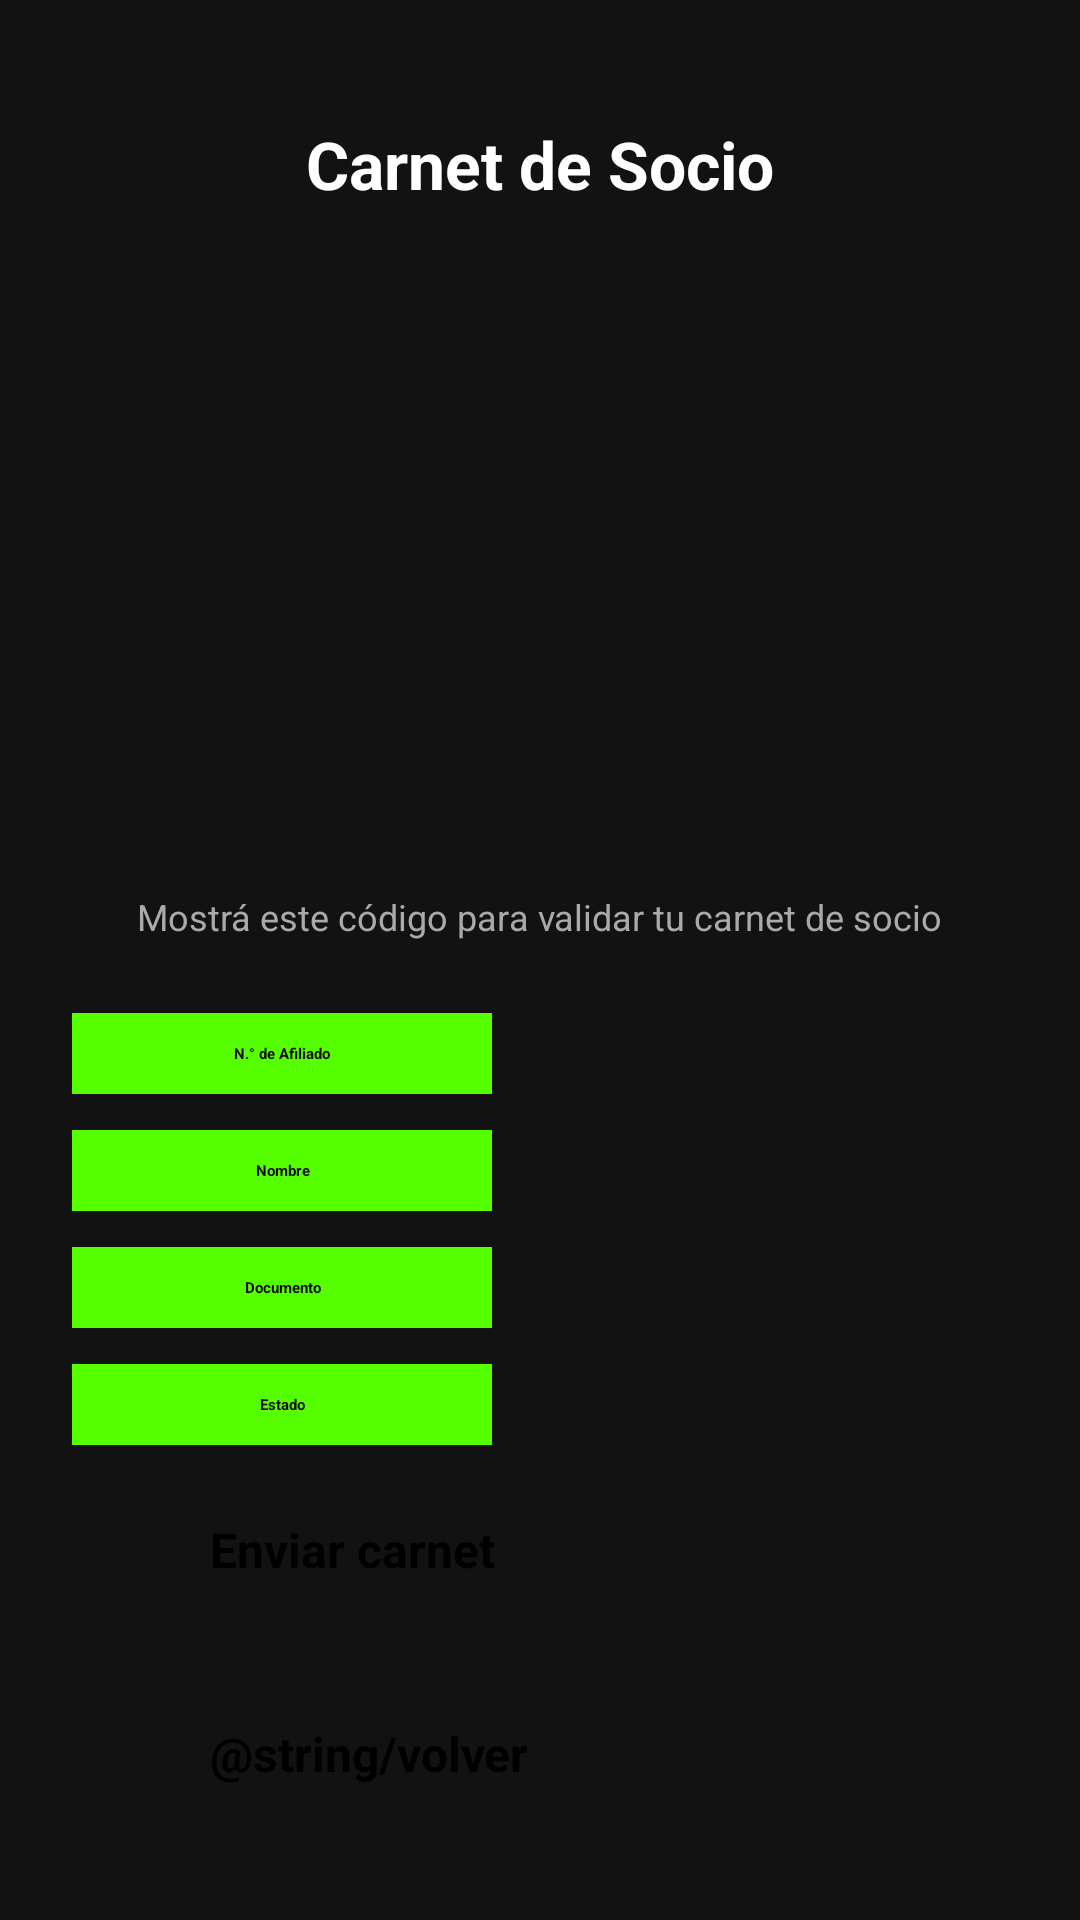

This screen was rendered from an Android layout file. Write that file and the resources it references.
<!-- AndroidManifest.xml: application theme Theme.ClubDeportivo -->
<!-- res/layout/activity_carnet_socio.xml -->
<?xml version="1.0" encoding="utf-8"?>

<ScrollView xmlns:android="http://schemas.android.com/apk/res/android"
    xmlns:app="http://schemas.android.com/apk/res-auto"
    xmlns:tools="http://schemas.android.com/tools"
    android:layout_width="match_parent"
    android:layout_height="match_parent"
    android:background="#121212"
    android:fillViewport="true">

    <LinearLayout
        android:layout_width="match_parent"
        android:layout_height="wrap_content"
        android:orientation="vertical"
        android:gravity="center_horizontal"
        android:padding="24dp">

        
        <TextView
            android:id="@+id/tvTituloCarnet"
            android:layout_width="wrap_content"
            android:layout_height="wrap_content"
            android:text="Carnet de Socio"
            android:textColor="@android:color/white"
            android:textSize="22sp"
            android:textStyle="bold"
            android:layout_marginTop="16dp"
            android:layout_marginBottom="20dp" />

        
        <ImageView
            android:id="@+id/ivCodigoQR"
            android:layout_width="200dp"
            android:layout_height="200dp"
            android:scaleType="fitCenter"
            android:src="@drawable/ic_launcher_background"
            tools:srcCompat="@tools:sample/avatars" />

        <TextView
            android:layout_width="wrap_content"
            android:layout_height="wrap_content"
            android:text="Mostrá este código para validar tu carnet de socio"
            android:textColor="#AAAAAA"
            android:textSize="12sp"
            android:layout_marginTop="8dp"
            android:layout_marginBottom="24dp" />

        
        <LinearLayout
            android:layout_width="match_parent"
            android:layout_height="wrap_content"
            android:orientation="horizontal"
            android:gravity="center_vertical"
            android:layout_marginBottom="12dp">

            <TextView
                android:layout_width="140dp"
                android:layout_height="wrap_content"
                android:text="N.° de Afiliado"
                android:background="#55FF00"
                android:textColor="@android:color/black"
                android:textStyle="bold"
                android:gravity="center"
                android:padding="10dp" />

            <TextView
                android:id="@+id/tvNumAfiliado"
                android:layout_width="match_parent"
                android:layout_height="wrap_content"
                android:textColor="@android:color/white"
                android:textSize="16sp"
                android:paddingStart="16dp"
                tools:text="123456" />
        </LinearLayout>

        
        <LinearLayout
            android:layout_width="match_parent"
            android:layout_height="wrap_content"
            android:orientation="horizontal"
            android:gravity="center_vertical"
            android:layout_marginBottom="12dp">

            <TextView
                android:layout_width="140dp"
                android:layout_height="wrap_content"
                android:text="Nombre"
                android:background="#55FF00"
                android:textColor="@android:color/black"
                android:textStyle="bold"
                android:gravity="center"
                android:padding="10dp" />

            <TextView
                android:id="@+id/tvNombreSocio"
                android:layout_width="match_parent"
                android:layout_height="wrap_content"
                android:textColor="@android:color/white"
                android:textSize="16sp"
                android:paddingStart="16dp"
                tools:text="Juan Pérez" />
        </LinearLayout>

        
        <LinearLayout
            android:layout_width="match_parent"
            android:layout_height="wrap_content"
            android:orientation="horizontal"
            android:gravity="center_vertical"
            android:layout_marginBottom="12dp">

            <TextView
                android:layout_width="140dp"
                android:layout_height="wrap_content"
                android:text="Documento"
                android:background="#55FF00"
                android:textColor="@android:color/black"
                android:textStyle="bold"
                android:gravity="center"
                android:padding="10dp" />

            <TextView
                android:id="@+id/tvDocumentoSocio"
                android:layout_width="match_parent"
                android:layout_height="wrap_content"
                android:textColor="@android:color/white"
                android:textSize="16sp"
                android:paddingStart="16dp"
                tools:text="40123456" />
        </LinearLayout>

        
        <LinearLayout
            android:layout_width="match_parent"
            android:layout_height="wrap_content"
            android:orientation="horizontal"
            android:gravity="center_vertical"
            android:layout_marginBottom="24dp">

            <TextView
                android:layout_width="140dp"
                android:layout_height="wrap_content"
                android:text="Estado"
                android:background="#55FF00"
                android:textColor="@android:color/black"
                android:textStyle="bold"
                android:gravity="center"
                android:padding="10dp" />

            <TextView
                android:id="@+id/tvEstadoSocio"
                android:layout_width="match_parent"
                android:layout_height="wrap_content"
                android:textColor="@android:color/white"
                android:textSize="16sp"
                android:paddingStart="16dp"
                tools:text="Al día" />
        </LinearLayout>

        
        <Button
            android:id="@+id/btnEnviarMail"
            android:text="Enviar carnet"
            style="@style/BotonVolver" />
        
        <Button
            android:id="@+id/btnVolver"
            style="@style/BotonVolver" />
    </LinearLayout>
</ScrollView>
<!-- resources referenced by this layout -->
<resources>
  <style name="BotonVolver">
          <item name="android:layout_width">220dp</item>
          <item name="android:layout_height">50dp</item>
          <item name="android:layout_marginBottom">18dp</item>
          <item name="android:backgroundTint">@color/GreenStrong</item>
          <item name="android:text">@string/volver</item>
          <item name="android:textColor">@color/black</item>
          <item name="android:textSize">16sp</item>
          <item name="android:textStyle">bold</item>
      </style>
  <color name="GreenStrong">#01BF01</color>
  <color name="black">#FF000000</color>
</resources>
